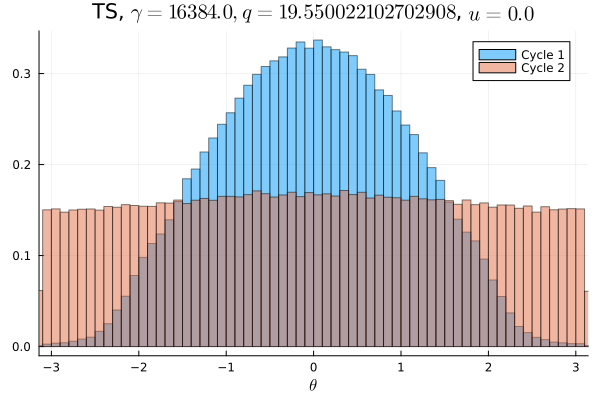

Data behind this chart, as committed beside it:
Cycle 1, Cycle 2
0.0001688, 0.009312
0.0001719, 0.009459
0.0001844, 0.0095
0.0002938, 0.009525
0.0002406, 0.009178
0.0003156, 0.009434
0.0003938, 0.009409
0.0004594, 0.009538
0.000575, 0.009559
0.0006687, 0.0094
0.0008938, 0.009503
0.001241, 0.009444
0.001519, 0.009594
0.002087, 0.009687
0.002675, 0.009612
0.003191, 0.009781
0.004234, 0.009644
0.004978, 0.009853
0.0057, 0.009725
0.006553, 0.009731
0.007144, 0.009638
0.007559, 0.009872
0.007903, 0.009909
0.008734, 0.009972
0.009322, 0.009884
0.01012, 0.01028
0.0111, 0.009794
0.01197, 0.009897
0.01225, 0.01022
0.01295, 0.01015
0.01378, 0.01015
0.01398, 0.01014
0.01533, 0.01032
0.01525, 0.01037
0.01621, 0.01024
0.01632, 0.01036
0.01715, 0.01047
0.01766, 0.01033
0.01845, 0.01056
0.01879, 0.01093
0.01884, 0.01043
0.01953, 0.01064
0.01968, 0.01034
0.01976, 0.01027
0.01994, 0.01062
0.02092, 0.01054
0.02042, 0.01047
0.02088, 0.01065
0.02118, 0.01025
0.02039, 0.01077
0.02129, 0.01052
0.02083, 0.0106
0.02078, 0.01047
0.02038, 0.01042
0.02053, 0.01045
0.02048, 0.01082
0.02023, 0.01065
0.01995, 0.01038
0.01917, 0.01068
0.01893, 0.01051
... 40 more rows
